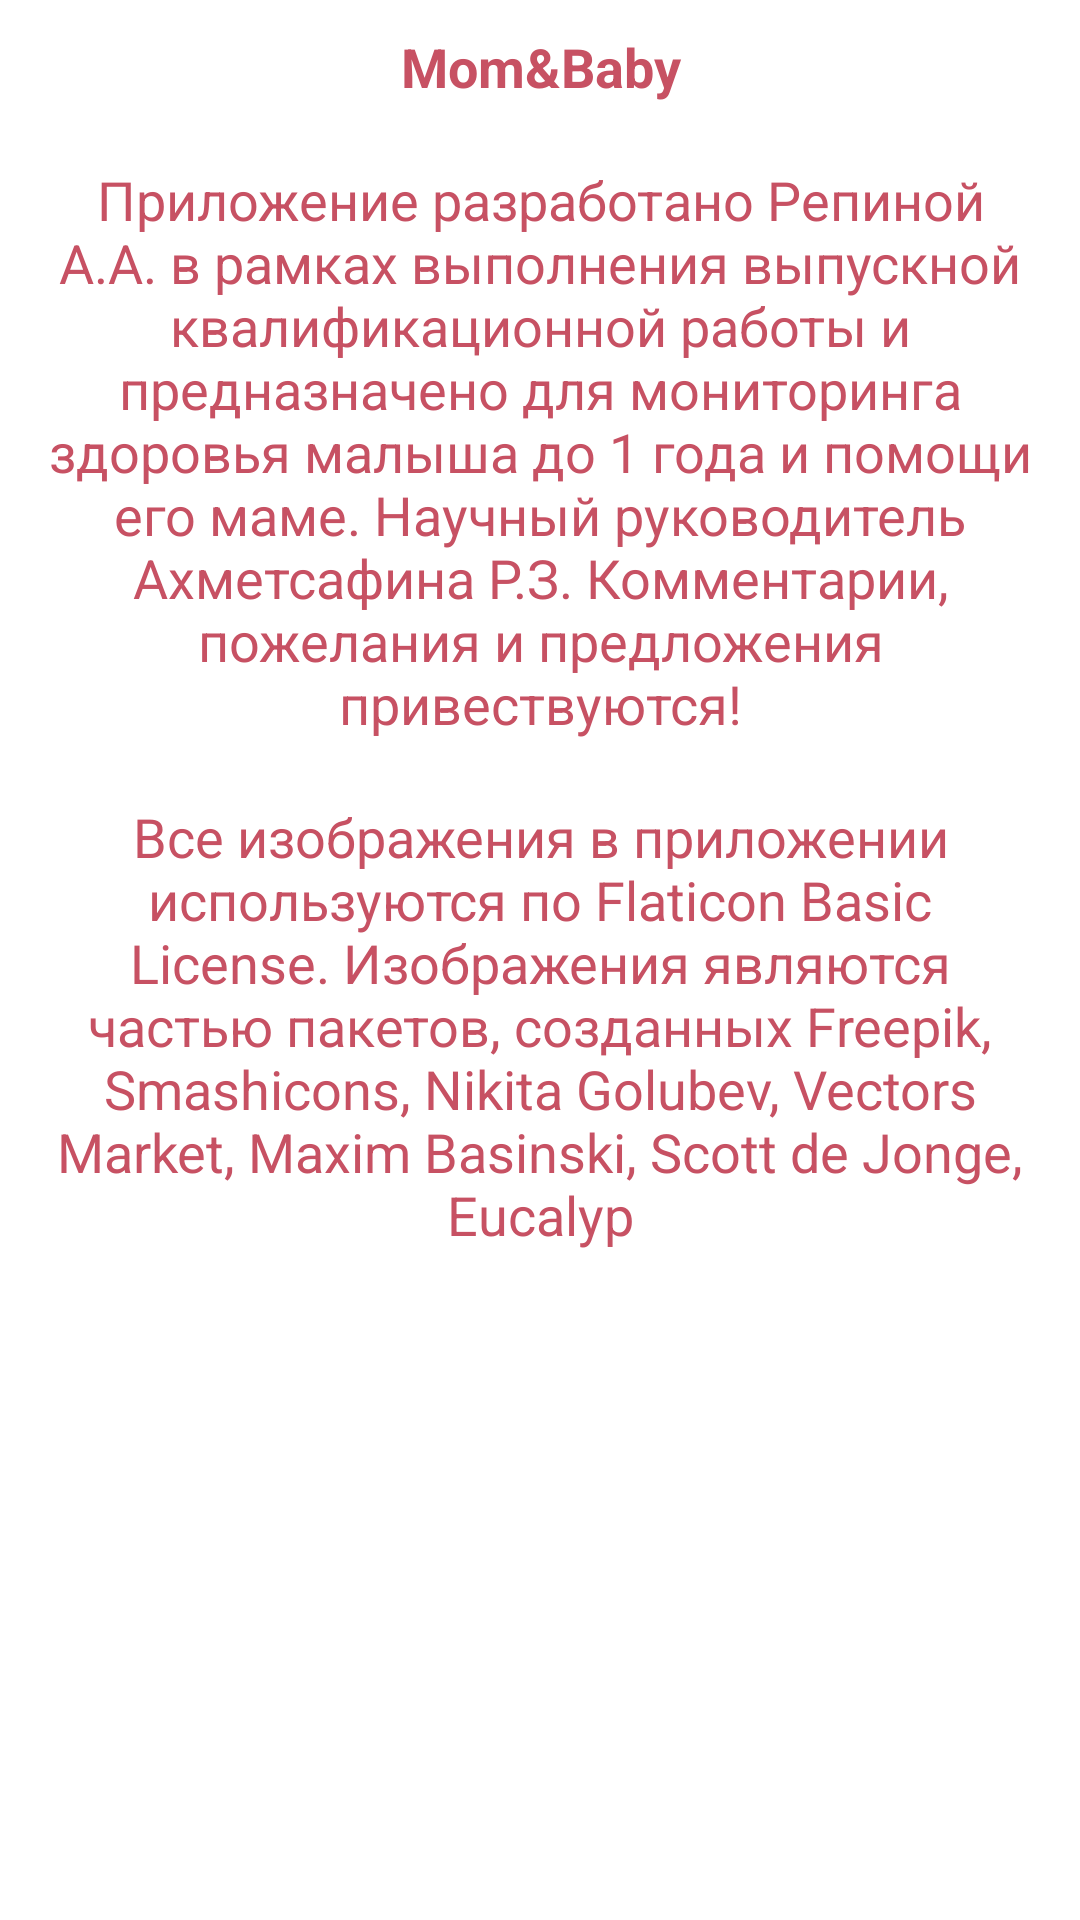

Write the Android layout XML for this screen, with the resource values it uses.
<!-- AndroidManifest.xml: application theme AppTheme -->
<!-- res/layout/activity_app_info.xml -->
<?xml version="1.0" encoding="utf-8"?>
<LinearLayout xmlns:android="http://schemas.android.com/apk/res/android"
    android:layout_width="match_parent"
    android:layout_height="match_parent"
    android:orientation="vertical"
    android:background="@color/colorAccent">

    <TextView
        android:layout_width="match_parent"
        android:layout_height="wrap_content"
        android:layout_margin="@dimen/main_margin"
        android:text="@string/app_name"
        android:textAlignment="center"
        android:textColor="@color/colorPrimaryDark"
        android:textSize="@dimen/text_size"
        android:textStyle="bold" />

    <TextView
        android:layout_width="match_parent"
        android:layout_height="wrap_content"
        android:layout_margin="@dimen/main_margin"
        android:text="@string/app_description"
        android:textAlignment="center"
        android:textColor="@color/colorPrimaryDark"
        android:textSize="@dimen/text_size" />

    <TextView
        android:layout_width="match_parent"
        android:layout_height="wrap_content"
        android:layout_margin="@dimen/main_margin"
        android:text="@string/licenses"
        android:textAlignment="center"
        android:textColor="@color/colorPrimaryDark"
        android:textSize="@dimen/text_size" />
</LinearLayout>
<!-- resources referenced by this layout -->
<resources>
  <color name="colorAccent">#FFFFFF</color>
  <color name="colorPrimaryDark">#C75163</color>
  <dimen name="main_margin">10dp</dimen>
  <dimen name="text_size">18sp</dimen>
  <string name="app_description">Приложение разработано Репиной А.А. в рамках выполнения выпускной квалификационной работы и предназначено для мониторинга здоровья малыша до 1 года и помощи его маме. Научный руководитель Ахметсафина Р.З. Комментарии, пожелания и предложения привествуются!</string>
  <string name="app_name" translatable="false">Mom&amp;Baby</string>
  <string name="licenses">Все изображения в приложении используются по Flaticon Basic License. Изображения являются частью пакетов, созданных Freepik, Smashicons, Nikita Golubev, Vectors Market, Maxim Basinski, Scott de Jonge, Eucalyp</string>
  <style name="AppTheme" parent="@style/Theme.AppCompat.NoActionBar">
          <item name="colorPrimary">@color/colorPrimary</item>
          <item name="colorPrimaryDark">@color/colorPrimaryDark</item>
          <item name="colorAccent">@color/colorAccent</item>
          <item name="android:alertDialogTheme">@style/AlertDialogCustom</item>
      </style>
  <color name="colorPrimary">#FFD15D</color>
  <style name="AlertDialogCustom" parent="@android:style/Theme.Dialog">
          <item name="android:background">@color/colorAccent</item>
          <item name="android:textColor">@color/colorPrimaryDark</item>
          <item name="android:colorAccent">@color/colorTextDark</item>
          <item name="android:textStyle">bold</item>
      </style>
  <color name="colorTextDark">#000000</color>
</resources>
